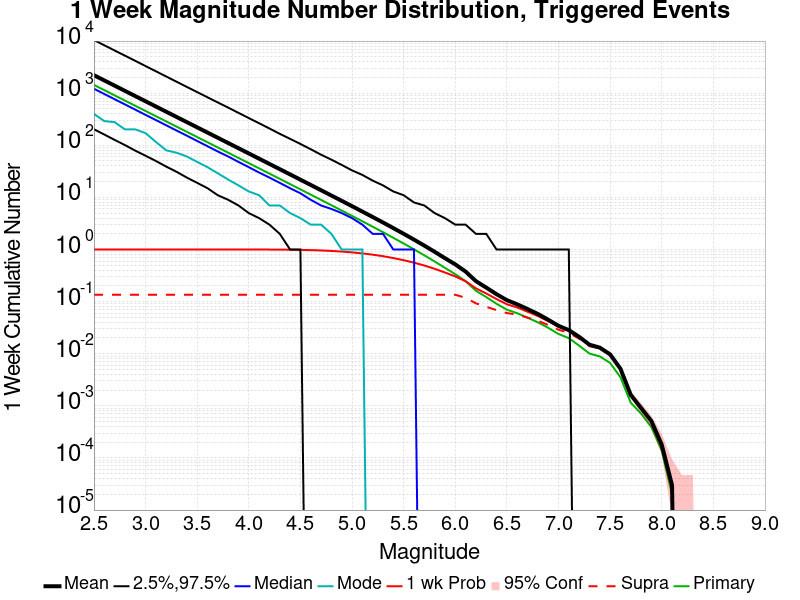

Source data for this figure (header and first rows):
Mag, Mean, 2.5 %ile, 97.5 %ile, Median, Mode, 1 wk Probability, 1 wk Supra-Seis Prob, Primary Aftershocks Mean
2.5, 2211, 203.0, 10460, 1215, 401.0, 1.0, 0.1353, 1440
2.6, 1756, 161.0, 8313, 965.0, 291.0, 1.0, 0.1353, 1144
2.7, 1395, 127.0, 6603, 766.0, 278.0, 1.0, 0.1353, 908.5
2.8, 1108, 101.0, 5252, 609.0, 202.0, 1.0, 0.1353, 721.5
2.9, 879.9, 79.0, 4176, 483.0, 202.0, 1.0, 0.1353, 573.1
3.0, 698.8, 63.0, 3313, 383.0, 171.0, 1.0, 0.1353, 455.2
3.1, 555.1, 50.0, 2634, 305.0, 116.0, 1.0, 0.1353, 361.5
3.2, 440.9, 39.0, 2089, 242.0, 80.0, 1.0, 0.1353, 287.1
3.3, 350.1, 31.0, 1660, 192.0, 72.0, 1.0, 0.1353, 228.1
3.4, 278.1, 24.0, 1318, 153.0, 61.0, 1.0, 0.1353, 181.2
3.5, 220.9, 19.0, 1048, 121.0, 48.0, 1.0, 0.1353, 143.9
3.6, 175.4, 15.0, 834.0, 96.0, 38.0, 1.0, 0.1353, 114.2
3.7, 139.3, 11.0, 663.0, 76.0, 29.0, 1, 0.1353, 90.73
3.8, 110.6, 9.0, 529.0, 61.0, 22.0, 0.9999, 0.1353, 72.06
3.9, 87.79, 7.0, 419.0, 48.0, 17.0, 0.9999, 0.1353, 57.2
4.0, 69.69, 5.0, 333.0, 38.0, 13.0, 0.9996, 0.1353, 45.42
4.1, 55.32, 4.0, 265.0, 30.0, 11.0, 0.999, 0.1353, 36.05
4.2, 43.89, 3.0, 210.0, 24.0, 7.0, 0.9975, 0.1353, 28.61
4.3, 34.83, 2.0, 166.0, 19.0, 7.0, 0.995, 0.1353, 22.7
4.4, 27.61, 1.0, 133.0, 15.0, 5.0, 0.9907, 0.1353, 17.99
4.5, 21.89, 1.0, 106.0, 12.0, 4.0, 0.9843, 0.1353, 14.26
4.6, 17.34, 0.0, 84.0, 9.0, 3.0, 0.9739, 0.1353, 11.3
4.7, 13.73, 0.0, 66.0, 7.0, 3.0, 0.9586, 0.1353, 8.95
4.8, 10.87, 0.0, 53.0, 6.0, 2.0, 0.9389, 0.1353, 7.077
4.9, 8.594, 0.0, 42.0, 5.0, 1.0, 0.9134, 0.1353, 5.597
5.0, 6.784, 0.0, 33.0, 4.0, 1.0, 0.8807, 0.1353, 4.418
5.1, 5.345, 0.0, 27.0, 3.0, 1.0, 0.8417, 0.1353, 3.482
5.2, 4.207, 0.0, 21.0, 2.0, 0.0, 0.7964, 0.1353, 2.741
5.3, 3.3, 0.0, 17.0, 2.0, 0.0, 0.7448, 0.1353, 2.149
5.4, 2.575, 0.0, 13.0, 1.0, 0.0, 0.685, 0.1353, 1.677
5.5, 2.003, 0.0, 11.0, 1.0, 0.0, 0.6237, 0.1353, 1.303
5.6, 1.548, 0.0, 8.0, 1.0, 0.0, 0.5597, 0.1353, 1.009
5.7, 1.189, 0.0, 7.0, 0.0, 0.0, 0.4933, 0.1353, 0.7753
5.8, 0.9047, 0.0, 5.0, 0.0, 0.0, 0.4265, 0.1353, 0.5899
5.9, 0.6814, 0.0, 4.0, 0.0, 0.0, 0.3625, 0.1353, 0.4445
6.0, 0.5183, 0.0, 3.0, 0.0, 0.0, 0.3046, 0.1352, 0.3366
6.1, 0.3777, 0.0, 3.0, 0.0, 0.0, 0.2461, 0.1187, 0.2471
6.2, 0.2475, 0.0, 2.0, 0.0, 0.0, 0.18, 0.09267, 0.1617
6.3, 0.1856, 0.0, 2.0, 0.0, 0.0, 0.1435, 0.07966, 0.1225
6.4, 0.1389, 0.0, 1.0, 0.0, 0.0, 0.1119, 0.06866, 0.09082
6.5, 0.1066, 0.0, 1.0, 0.0, 0.0, 0.08897, 0.06032, 0.07004
6.6, 0.08871, 0.0, 1.0, 0.0, 0.0, 0.0772, 0.05632, 0.05991
6.7, 0.0721, 0.0, 1.0, 0.0, 0.0, 0.06404, 0.04925, 0.04925
6.8, 0.05806, 0.0, 1.0, 0.0, 0.0, 0.05304, 0.04304, 0.04002
6.9, 0.04501, 0.0, 1.0, 0.0, 0.0, 0.04226, 0.03557, 0.03148
7.0, 0.03437, 0.0, 1.0, 0.0, 0.0, 0.033, 0.02888, 0.02394
7.1, 0.02842, 0.0, 1.0, 0.0, 0.0, 0.02766, 0.02519, 0.01989
7.2, 0.02111, 0.0, 0.0, 0.0, 0.0, 0.02076, 0.01942, 0.01431
7.3, 0.01491, 0.0, 0.0, 0.0, 0.0, 0.01472, 0.01398, 0.01007
7.4, 0.01309, 0.0, 0.0, 0.0, 0.0, 0.01296, 0.01259, 0.00889
7.5, 0.00973, 0.0, 0.0, 0.0, 0.0, 0.00965, 0.00955, 0.00666
7.6, 0.00517, 0.0, 0.0, 0.0, 0.0, 0.00516, 0.00514, 0.00354
7.7, 0.00162, 0.0, 0.0, 0.0, 0.0, 0.00162, 0.00162, 0.00115
7.8, 9.1E-4, 0.0, 0.0, 0.0, 0.0, 9.1E-4, 9.1E-4, 7.1E-4
7.9, 5.1E-4, 0.0, 0.0, 0.0, 0.0, 5.1E-4, 5.1E-4, 3.9E-4
8.0, 1.8E-4, 0.0, 0.0, 0.0, 0.0, 1.8E-4, 1.8E-4, 1.4E-4
8.1, 3.0E-5, 0.0, 0.0, 0.0, 0.0, 3.0E-5, 3.0E-5, 2.0E-5
8.2, 0.0, 0.0, 0.0, 0.0, 0.0, 0.0, 0.0, 0.0
8.3, 0.0, 0.0, 0.0, 0.0, 0.0, 0.0, 0.0, 0.0
8.4, 0.0, 0.0, 0.0, 0.0, 0.0, 0.0, 0.0, 0.0
... 6 more rows
